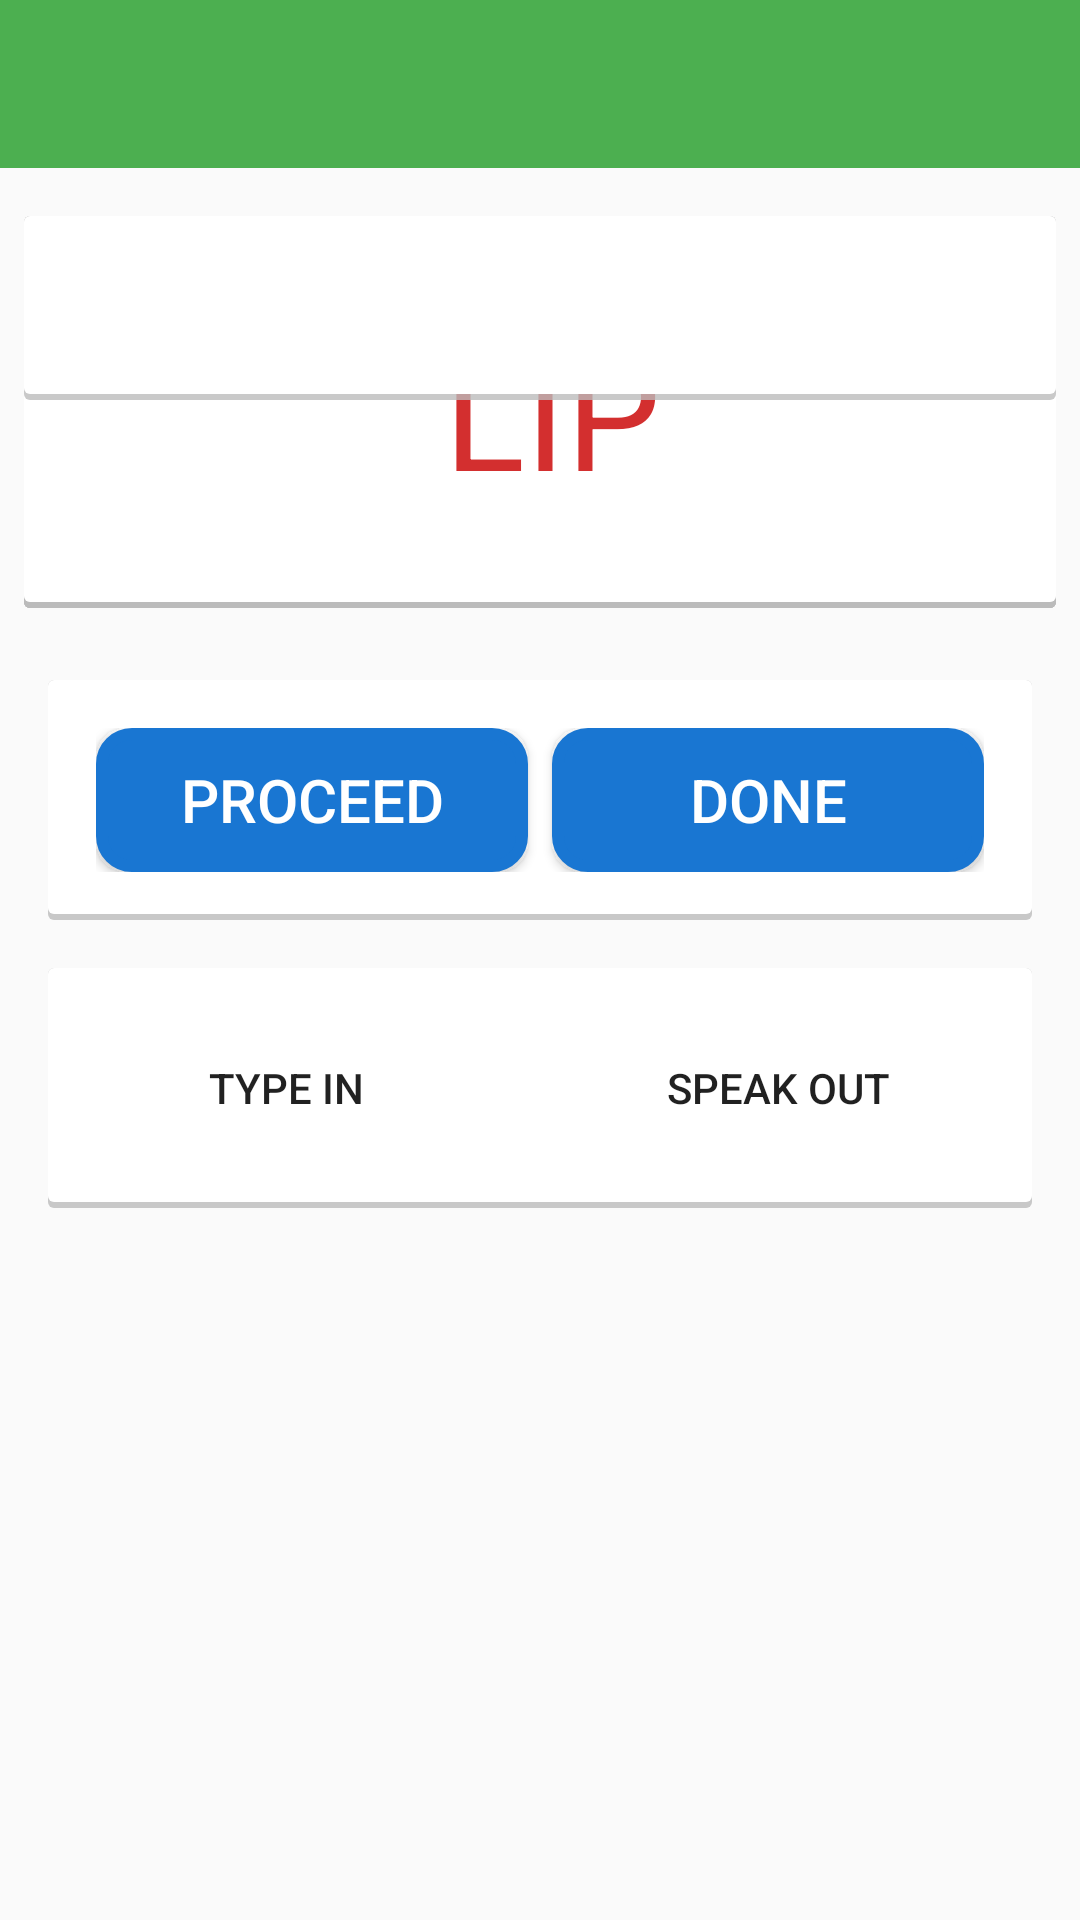

This screen was rendered from an Android layout file. Write that file and the resources it references.
<!-- AndroidManifest.xml: application theme AppTheme -->
<!-- res/layout/activity_step2.xml -->
<RelativeLayout xmlns:android="http://schemas.android.com/apk/res/android"
    xmlns:tools="http://schemas.android.com/tools"
    android:layout_width="match_parent"
    android:layout_height="match_parent"
    tools:context="com.sugoilabs.bics.Step2">

    <include
        android:id="@+id/app_bar"
        layout="@layout/app_bar"
        android:elevation="5dp"></include>


    <LinearLayout
        android:id="@+id/step2_rose"
        android:layout_width="match_parent"
        android:layout_height="wrap_content"
        android:layout_below="@+id/app_bar"
        android:layout_marginLeft="8dp"
        android:layout_marginRight="8dp"
        android:layout_marginTop="16dp"
        android:background="@drawable/step1_question_background"
        android:orientation="vertical"
        android:paddingLeft="16dp"
        android:paddingRight="8dp">

        <TextView
            android:layout_width="match_parent"
            android:layout_height="wrap_content"
            android:gravity="center"
            android:paddingBottom="32dp"
            android:paddingTop="32dp"
            android:text="ROSE"
            android:textColor="@color/red_dark"
            android:textSize="50sp" />

    </LinearLayout>

    <LinearLayout
        android:id="@+id/step2_table"
        android:layout_width="match_parent"
        android:layout_height="wrap_content"
        android:layout_below="@+id/app_bar"
        android:layout_marginLeft="8dp"
        android:layout_marginRight="8dp"
        android:layout_marginTop="16dp"
        android:background="@drawable/step1_question_background"
        android:orientation="vertical"
        android:paddingLeft="16dp"
        android:paddingRight="8dp">

        <TextView
            android:layout_width="match_parent"
            android:layout_height="wrap_content"
            android:gravity="center"
            android:paddingBottom="32dp"
            android:paddingTop="32dp"
            android:text="TABLE"
            android:textColor="@color/red_dark"
            android:textSize="50sp" />

    </LinearLayout>

    <LinearLayout
        android:id="@+id/step2_apple"
        android:layout_width="match_parent"
        android:layout_height="wrap_content"
        android:layout_below="@+id/app_bar"
        android:layout_marginLeft="8dp"
        android:layout_marginRight="8dp"
        android:layout_marginTop="16dp"
        android:background="@drawable/step1_question_background"
        android:orientation="vertical"
        android:paddingLeft="16dp"
        android:paddingRight="8dp">

        <TextView
            android:layout_width="match_parent"
            android:layout_height="wrap_content"
            android:gravity="center"
            android:paddingBottom="32dp"
            android:paddingTop="32dp"
            android:text="APPLE"
            android:textColor="@color/red_dark"
            android:textSize="50sp" />

    </LinearLayout>

    <LinearLayout
        android:id="@+id/step2_penny"
        android:layout_width="match_parent"
        android:layout_height="wrap_content"
        android:layout_below="@+id/app_bar"
        android:layout_marginLeft="8dp"
        android:layout_marginRight="8dp"
        android:layout_marginTop="16dp"
        android:background="@drawable/step1_question_background"
        android:orientation="vertical"
        android:paddingLeft="16dp"
        android:paddingRight="8dp">

        <TextView
            android:layout_width="match_parent"
            android:layout_height="wrap_content"
            android:gravity="center"
            android:paddingBottom="32dp"
            android:paddingTop="32dp"
            android:text="PENNY"
            android:textColor="@color/red_dark"
            android:textSize="50sp" />

    </LinearLayout>

    <LinearLayout
        android:id="@+id/step2_lip"
        android:layout_width="match_parent"
        android:layout_height="wrap_content"
        android:layout_below="@+id/app_bar"
        android:layout_marginLeft="8dp"
        android:layout_marginRight="8dp"
        android:layout_marginTop="16dp"
        android:background="@drawable/step1_question_background"
        android:orientation="vertical"
        android:paddingLeft="16dp"
        android:paddingRight="8dp">

        <TextView
            android:layout_width="match_parent"
            android:layout_height="wrap_content"
            android:gravity="center"
            android:paddingBottom="32dp"
            android:paddingTop="32dp"
            android:text="LIP"
            android:textColor="@color/red_dark"
            android:textSize="50sp" />

    </LinearLayout>

    <LinearLayout
        android:id="@+id/step2_answers"
        android:layout_width="match_parent"
        android:layout_height="wrap_content"
        android:layout_below="@+id/app_bar"
        android:layout_marginLeft="8dp"
        android:layout_marginRight="8dp"
        android:layout_marginTop="16dp"
        android:background="@drawable/step1_question_background"
        android:orientation="vertical"
        android:paddingLeft="16dp"
        android:paddingRight="8dp">

        <TextView
            android:id="@+id/step2_answers_texview"
            android:layout_width="match_parent"
            android:layout_height="wrap_content"
            android:gravity="center"
            android:paddingBottom="16dp"
            android:paddingTop="16dp"
            android:textColor="@color/red_dark"
            android:textSize="22sp" />

    </LinearLayout>


    <LinearLayout
        android:id="@+id/step2_start_done"
        android:layout_width="match_parent"
        android:layout_height="wrap_content"
        android:layout_below="@+id/step2_rose"
        android:layout_centerHorizontal="true"
        android:layout_marginLeft="16dp"
        android:layout_marginRight="16dp"
        android:layout_marginTop="24dp"
        android:background="@drawable/step1_question_background"
        android:orientation="horizontal"
        android:paddingBottom="16dp"
        android:paddingLeft="16dp"
        android:paddingRight="16dp"
        android:paddingTop="16dp">

        <Button
            android:id="@+id/step2_start"
            android:layout_width="match_parent"
            android:layout_height="wrap_content"
            android:layout_gravity="center"
            android:layout_marginRight="4dp"
            android:layout_weight="1"
            android:background="@drawable/step2_button_background"
            android:paddingBottom="8dp"
            android:paddingTop="8dp"
            android:text="@string/proceed"
            android:textAllCaps="false"
            android:textColor="#ffffff"
            android:textSize="20sp"></Button>

        <Button
            android:id="@+id/step2_done"
            android:layout_width="match_parent"
            android:layout_height="wrap_content"
            android:layout_gravity="center"
            android:layout_marginLeft="4dp"
            android:layout_weight="1"
            android:background="@drawable/step2_button_background"
            android:paddingBottom="8dp"
            android:paddingTop="8dp"
            android:text="@string/done"
            android:textAllCaps="false"
            android:textColor="#ffffff"
            android:textSize="20sp"></Button>


    </LinearLayout>

    <LinearLayout
        android:id="@+id/step2_input"
        android:layout_width="match_parent"
        android:layout_height="wrap_content"
        android:layout_below="@+id/step2_start_done"
        android:layout_marginLeft="16dp"
        android:layout_marginRight="16dp"
        android:layout_marginTop="16dp"
        android:background="@drawable/step1_question_background"
        android:orientation="horizontal"
        android:paddingBottom="16dp"
        android:paddingTop="16dp">

        <Button
            android:id="@+id/step2_typein"
            style="?android:attr/borderlessButtonStyle"
            android:layout_width="wrap_content"
            android:layout_height="wrap_content"
            android:layout_weight="1"
            android:text="Type In" />

        <Button
            android:id="@+id/step2_speakout"
            style="?android:attr/borderlessButtonStyle"
            android:layout_width="wrap_content"
            android:layout_height="wrap_content"
            android:layout_weight="1"
            android:text="Speak Out" />

    </LinearLayout>


    
    


</RelativeLayout>
<!-- res/layout/app_bar.xml (included above) -->
<?xml version="1.0" encoding="utf-8"?>
<android.support.v7.widget.Toolbar xmlns:android="http://schemas.android.com/apk/res/android"
    xmlns:app="http://schemas.android.com/apk/res-auto"
    android:layout_width="match_parent"
    android:layout_height="wrap_content"
    app:theme="@style/customToolbarTheme">

</android.support.v7.widget.Toolbar>
<!-- resources referenced by this layout -->
<resources>
  <color name="red_dark">#D32F2F</color>
  <!-- drawable step1_question_background (drawable) -->
  <?xml version="1.0" encoding="utf-8"?>
  <layer-list xmlns:android="http://schemas.android.com/apk/res/android">
      <item>
          <shape android:shape="rectangle">
              <solid android:color="#CABBBBBB"/>
              <corners android:radius="2dp" />
          </shape>
      </item>
  
      <item
          android:left="0dp"
          android:right="0dp"
          android:top="0dp"
          android:bottom="2dp">
          <shape android:shape="rectangle">
              <solid android:color="@android:color/white"/>
              <corners android:radius="2dp" />
          </shape>
      </item>
  </layer-list>
  <!-- drawable step2_button_background (drawable) -->
  <?xml version="1.0" encoding="utf-8"?>
  <selector xmlns:android="http://schemas.android.com/apk/res/android">
      <item android:state_pressed="true" >
          <shape>
              <solid
                  android:color="#0D47A1" />
              <stroke
                  android:width="2dp"
                  android:color="#0D47A1" />
              <corners
                  android:radius="10dp" />
              <padding
                  android:left="10dp"
                  android:top="10dp"
                  android:right="10dp"
                  android:bottom="10dp" />
          </shape>
      </item>
  
      <item>
          <shape>
              <gradient
                  android:startColor="#1976D2"
                  android:endColor="#1976D2"
                  android:angle="270" />
              <stroke
                  android:width="4dp"
                  android:color="#1976D2" />
              <corners
                  android:radius="10dp" />
              <padding
                  android:left="10dp"
                  android:top="10dp"
                  android:right="10dp"
                  android:bottom="10dp" />
          </shape>
      </item>
  
  </selector>
  <string name="done">DONE</string>
  <string name="proceed">PROCEED</string>
  <style name="customToolbarTheme" parent="ThemeOverlay.AppCompat.Dark">
          <item name="android:textColor">#FFF</item>
  
          <item name="android:textColorSecondary">#FFF</item>
          <item name="actionMenuTextColor">#FFF</item>
          <item name="android:background">@color/primary</item>
      </style>
  <style name="AppTheme" parent="AppTheme.Base">
          
  
      </style>
  <color name="primary">#4CAF50</color>
  <style name="AppTheme.Base" parent="Theme.AppCompat.Light.NoActionBar">
          
  
      </style>
</resources>
